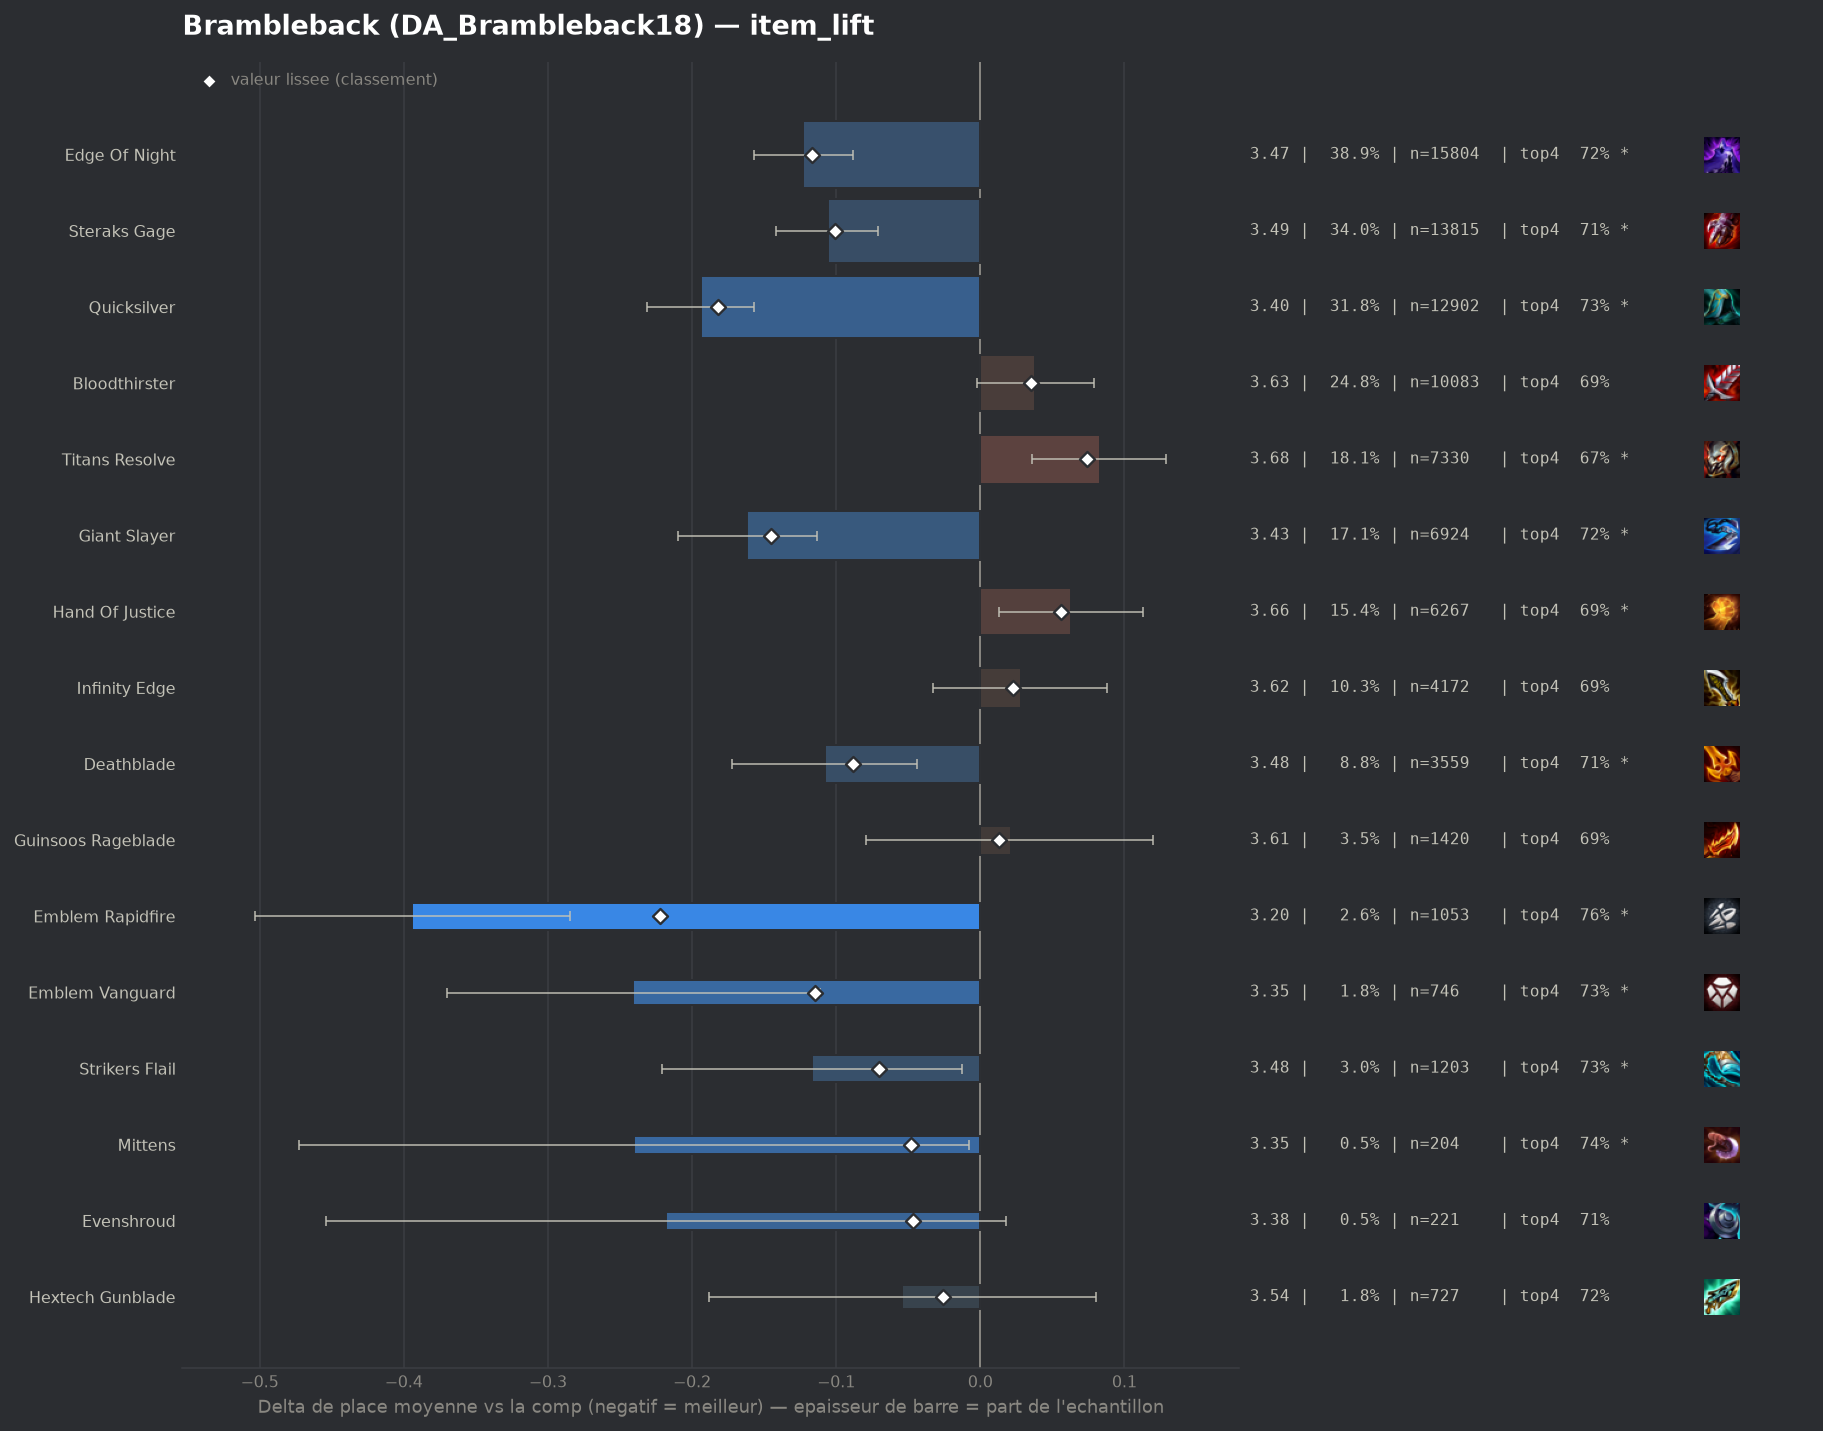

Data behind this chart, as committed beside it:
group, label, n, share, avg_place, shrunk_avg, score, d_avg, d_avg_pess, impact, d_top4, win, top2, top4, sd, z, p, significant
pepite, Emblem Rapidfire, 1053, 0.02593, 3.199, 3.371, -0.222, -0.394, -0.285, 0.0058, 0.0678, 0.1852, 0.4188, 0.7607, 1.775, -7.1, 0.0, True
populaire, Quicksilver, 12902, 0.3177, 3.4, 3.411, -0.182, -0.194, -0.157, 0.0579, 0.0358, 0.1705, 0.3803, 0.7286, 1.864, -10.26, 0.0, True
populaire, Giant Slayer, 6924, 0.1705, 3.431, 3.448, -0.145, -0.162, -0.113, 0.0247, 0.0285, 0.1703, 0.3819, 0.7214, 1.905, -6.55, 0.0, True
populaire, Edge Of Night, 15804, 0.3892, 3.47, 3.476, -0.117, -0.123, -0.088, 0.0455, 0.0255, 0.1596, 0.3616, 0.7184, 1.872, -6.99, 0.0, True
pepite, Emblem Vanguard, 746, 0.01837, 3.353, 3.478, -0.115, -0.241, -0.111, 0.0021, 0.039, 0.1609, 0.3847, 0.7319, 1.789, -3.64, 0.00027, True
populaire, Steraks Gage, 13815, 0.3402, 3.487, 3.493, -0.101, -0.106, -0.071, 0.0342, 0.0221, 0.1463, 0.3529, 0.7149, 1.836, -5.85, 0.0, True
populaire, Deathblade, 3559, 0.08765, 3.485, 3.505, -0.088, -0.108, -0.044, 0.0077, 0.0211, 0.152, 0.3653, 0.714, 1.874, -3.3, 0.00098, True
pepite, Strikers Flail, 1203, 0.02963, 3.476, 3.523, -0.07, -0.117, -0.013, 0.0021, 0.0345, 0.143, 0.3416, 0.7273, 1.807, -2.21, 0.02712, True
pepite, Mittens, 204, 0.005024, 3.353, 3.545, -0.048, -0.24, -0.008, 0.0002, 0.0473, 0.1422, 0.3627, 0.7402, 1.687, -2.03, 0.0425, True
pepite, Evenshroud, 221, 0.005443, 3.376, 3.547, -0.047, -0.218, 0.0, 0.0003, 0.022, 0.1674, 0.3801, 0.7149, 1.785, -1.81, 0.07056, False
pepite, Hextech Gunblade, 727, 0.0179, 3.539, 3.568, -0.026, -0.054, 0.0, 0.0005, 0.0293, 0.1293, 0.3329, 0.7221, 1.828, -0.79, 0.4292, False
, Emblem Brawler, 120, 0.002955, 3.408, 3.569, -0.024, -0.185, 0.0, 0.0001, 0.0404, 0.15, 0.35, 0.7333, 1.796, -1.13, 0.26, False
, Edge Of Night Radiant, 55, 0.001355, 3.291, 3.574, -0.019, -0.302, 0.0, 0.0, 0.0162, 0.2364, 0.4182, 0.7091, 1.904, -1.18, 0.2391, False
, Krakens Fury, 254, 0.006255, 3.531, 3.579, -0.015, -0.062, 0.0, 0.0001, -0.0157, 0.1732, 0.3661, 0.6772, 1.927, -0.51, 0.6103, False
, Silvermere Dawn, 59, 0.001453, 3.661, 3.598, 0.005, 0.068, 0.0, -0.0, -0.0319, 0.1695, 0.339, 0.661, 1.945, 0.27, 0.7893, False
, Steraks Gage Radiant, 47, 0.001157, 3.702, 3.599, 0.006, 0.109, 0.0, -0.0, 0.0092, 0.1702, 0.2979, 0.7021, 1.988, 0.38, 0.7077, False
, Adaptive Helm, 71, 0.001749, 3.704, 3.602, 0.009, 0.111, 0.0, -0.0, -0.045, 0.169, 0.338, 0.6479, 2.058, 0.45, 0.65, False
, Emblem Hunter, 112, 0.002758, 3.696, 3.606, 0.012, 0.103, 0.0, -0.0, 0.0125, 0.1161, 0.2857, 0.7054, 1.831, 0.6, 0.5518, False
populaire, Guinsoos Rageblade, 1420, 0.03497, 3.614, 3.607, 0.013, 0.021, 0.0, -0.0005, -0.0077, 0.1415, 0.3331, 0.6852, 1.882, 0.41, 0.6825, False
, Red Buff, 262, 0.006452, 3.656, 3.609, 0.015, 0.063, 0.0, -0.0001, -0.0517, 0.1603, 0.3664, 0.6412, 1.957, 0.52, 0.6023, False
, Last Whisper, 1389, 0.03421, 3.618, 3.609, 0.016, 0.025, 0.0, -0.0005, -0.0061, 0.1296, 0.3261, 0.6868, 1.857, 0.5, 0.6201, False
, Emblem Lunar, 337, 0.008299, 3.65, 3.61, 0.017, 0.057, 0.0, -0.0001, 0.0044, 0.1335, 0.3205, 0.6973, 1.889, 0.55, 0.5842, False
, Tacticians Crown, 79, 0.001946, 3.823, 3.614, 0.02, 0.229, 0.0, -0.0, -0.022, 0.0759, 0.2532, 0.6709, 1.77, 1.15, 0.2497, False
, Emblem Blackthorn, 158, 0.003891, 3.722, 3.614, 0.021, 0.128, 0.0, -0.0001, -0.041, 0.0886, 0.3418, 0.6519, 1.848, 0.87, 0.3842, False
populaire, Infinity Edge, 4172, 0.1027, 3.621, 3.617, 0.023, 0.028, 0.0, -0.0024, 0.0001, 0.1381, 0.331, 0.693, 1.894, 0.9, 0.3674, False
, Component Giants Belt, 48, 0.001182, 4.125, 3.623, 0.03, 0.532, 0.0, -0.0, -0.0679, 0.1042, 0.25, 0.625, 2.058, 1.79, 0.07357, False
populaire, Bloodthirster, 10083, 0.2483, 3.631, 3.629, 0.035, 0.038, 0.0, -0.0088, -0.0066, 0.1329, 0.3192, 0.6863, 1.857, 1.84, 0.06556, False
, Component Sparring Gloves, 84, 0.002069, 4.036, 3.635, 0.041, 0.442, 0.009, -0.0001, -0.1215, 0.119, 0.2738, 0.5714, 2.026, 2.0, 0.04558, True
, Spear Of Shojin, 97, 0.002389, 4.0, 3.637, 0.043, 0.407, 0.035, -0.0001, -0.064, 0.1031, 0.2577, 0.6289, 1.867, 2.14, 0.0321, True
, Hellfire Hatchet, 250, 0.006157, 3.792, 3.64, 0.047, 0.199, 0.0, -0.0003, -0.0489, 0.136, 0.28, 0.644, 1.915, 1.64, 0.102, False
, Component Recurve Bow, 63, 0.001552, 4.286, 3.643, 0.05, 0.692, 0.26, -0.0001, -0.1215, 0.0635, 0.1429, 0.5714, 1.75, 3.14, 0.0017, True
, Infinity Force, 354, 0.008718, 3.76, 3.644, 0.051, 0.167, 0.0, -0.0004, -0.0404, 0.1299, 0.3305, 0.6525, 1.962, 1.59, 0.1116, False
, Emblem Invoker, 67, 0.00165, 4.284, 3.646, 0.053, 0.69, 0.213, -0.0001, -0.1257, 0.0597, 0.2537, 0.5672, 1.991, 2.84, 0.00457, True
populaire, Hand Of Justice, 6267, 0.1543, 3.656, 3.649, 0.056, 0.063, 0.013, -0.0086, -0.0068, 0.1265, 0.3153, 0.6861, 1.86, 2.49, 0.01272, True
, Emblem Primal, 84, 0.002069, 4.214, 3.652, 0.058, 0.621, 0.247, -0.0001, -0.1215, 0.0714, 0.1667, 0.5714, 1.746, 3.26, 0.00113, True
populaire, Titans Resolve, 7330, 0.1805, 3.676, 3.668, 0.074, 0.083, 0.036, -0.0134, -0.0191, 0.124, 0.3082, 0.6738, 1.846, 3.51, 0.00044, True
, Titanic Hydra, 215, 0.005295, 3.967, 3.672, 0.078, 0.374, 0.136, -0.0004, -0.0324, 0.0605, 0.2279, 0.6605, 1.777, 3.08, 0.00208, True
, Component B F Sword, 254, 0.006255, 4.276, 3.756, 0.163, 0.682, 0.426, -0.001, -0.1535, 0.1181, 0.2244, 0.5394, 2.076, 5.22, 0.0, True
